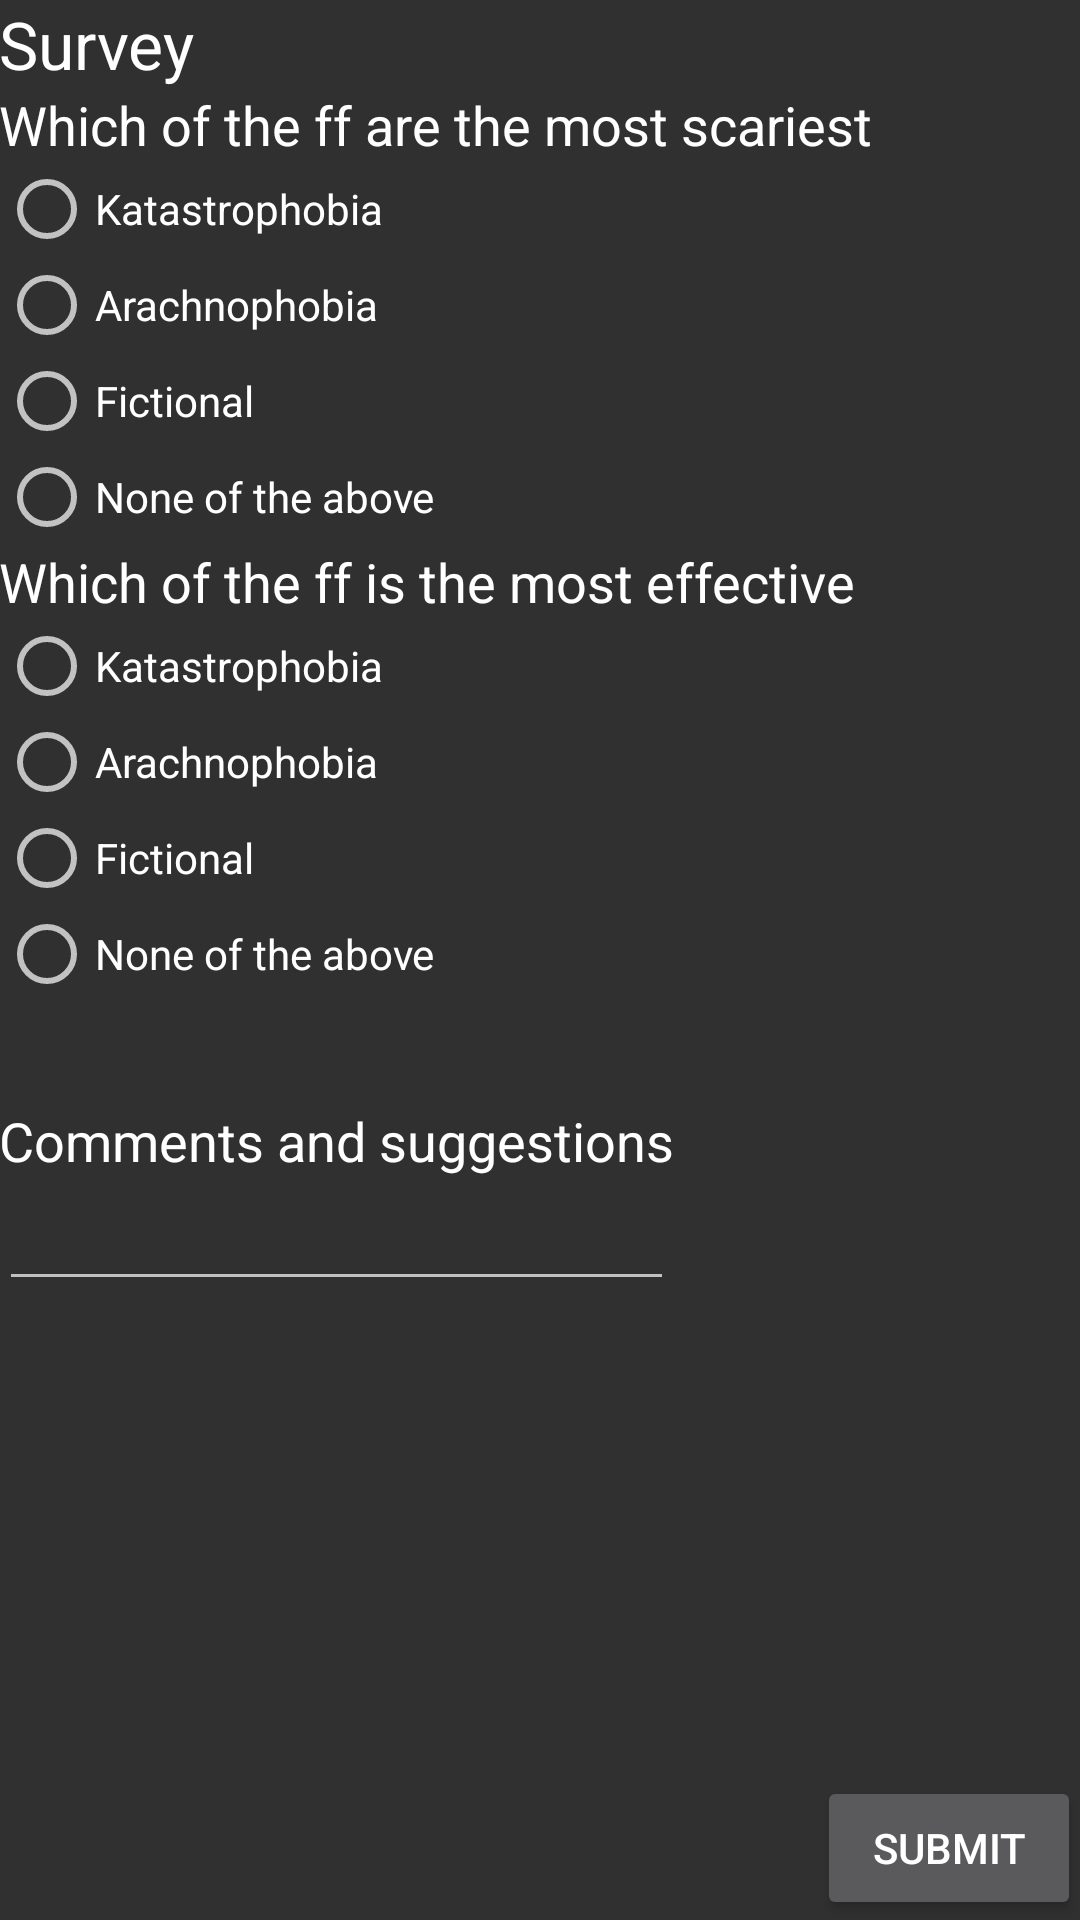

Here is an Android app screen rendered from its layout file. Give the layout XML and the strings, colors and styles it references.
<!-- AndroidManifest.xml: application theme AppTheme -->
<!-- res/layout/activity_survey.xml -->
<?xml version="1.0" encoding="utf-8"?>
<RelativeLayout xmlns:android="http://schemas.android.com/apk/res/android"
    xmlns:tools="http://schemas.android.com/tools"
    android:layout_width="match_parent"
    android:layout_height="match_parent"
    android:paddingBottom="@dimen/activity_vertical_margin"
    android:paddingLeft="@dimen/activity_horizontal_margin"
    android:paddingRight="@dimen/activity_horizontal_margin"
    android:paddingTop="@dimen/activity_vertical_margin"
    tools:context="com.example.scarefymain.Survey">

    <TextView
        android:layout_width="wrap_content"
        android:layout_height="wrap_content"
        android:textAppearance="?android:attr/textAppearanceLarge"
        android:text="Survey"
        android:id="@+id/q"
        android:layout_alignParentTop="true"
        android:layout_alignParentStart="true" />

    <TextView
        android:layout_width="wrap_content"
        android:layout_height="wrap_content"
        android:textAppearance="?android:attr/textAppearanceMedium"
        android:text="Which of the ff are the most scariest"
        android:id="@+id/textView6"
        android:layout_below="@+id/q"
        android:layout_alignParentStart="true" />

    <Button
        android:layout_width="wrap_content"
        android:layout_height="wrap_content"
        android:text="Submit"
        android:id="@+id/button2"
        android:layout_alignParentBottom="true"
        android:layout_alignEnd="@+id/radioGroup2" />

    <RadioGroup
        android:layout_width="fill_parent"
        android:layout_height="wrap_content"
        android:id="@+id/radioGroup"
        android:layout_below="@+id/textView6"
        android:layout_alignParentStart="true">

        <RadioButton
            android:layout_width="wrap_content"
            android:layout_height="wrap_content"
            android:text="Katastrophobia"
            android:id="@+id/rb1"
            android:checked="false" />

        <RadioButton
            android:layout_width="wrap_content"
            android:layout_height="wrap_content"
            android:text="Arachnophobia"
            android:id="@+id/rb2"
            android:checked="false" />

        <RadioButton
            android:layout_width="wrap_content"
            android:layout_height="wrap_content"
            android:text="Fictional "
            android:id="@+id/rb3"
            android:checked="false" />

        <RadioButton
            android:layout_width="wrap_content"
            android:layout_height="wrap_content"
            android:text="None of the above"
            android:id="@+id/rb4"
            android:checked="false" />

    </RadioGroup>

    <TextView
        android:layout_width="wrap_content"
        android:layout_height="wrap_content"
        android:textAppearance="?android:attr/textAppearanceMedium"
        android:text="Which of the ff is the most effective"
        android:id="@+id/textView11"
        android:layout_below="@+id/radioGroup"
        android:layout_alignParentStart="true" />

    <RadioGroup
        android:layout_width="fill_parent"
        android:layout_height="wrap_content"
        android:id="@+id/radioGroup2"
        android:layout_below="@+id/textView11"
        android:layout_alignParentStart="true">

        <RadioButton
            android:layout_width="wrap_content"
            android:layout_height="wrap_content"
            android:text="Katastrophobia"
            android:id="@+id/radioButton"
            android:checked="false" />

        <RadioButton
            android:layout_width="wrap_content"
            android:layout_height="wrap_content"
            android:text="Arachnophobia"
            android:id="@+id/radioButton2"
            android:checked="false" />

        <RadioButton
            android:layout_width="wrap_content"
            android:layout_height="wrap_content"
            android:text="Fictional "
            android:id="@+id/radioButton3"
            android:checked="false" />

        <RadioButton
            android:layout_width="wrap_content"
            android:layout_height="wrap_content"
            android:text="None of the above"
            android:id="@+id/radioButton4"
            android:checked="false" />
    </RadioGroup>

    <TextView
        android:layout_width="wrap_content"
        android:layout_height="wrap_content"
        android:textAppearance="?android:attr/textAppearanceMedium"
        android:text="Comments and suggestions"
        android:id="@+id/textView12"
        android:layout_below="@+id/radioGroup2"
        android:layout_alignParentStart="true"
        android:layout_marginTop="34dp" />

    <EditText
        android:layout_width="wrap_content"
        android:layout_height="wrap_content"
        android:id="@+id/editText"
        android:layout_below="@+id/textView12"
        android:layout_alignParentStart="true"
        android:layout_alignEnd="@+id/textView12" /><![CDATA[












    ListView
        android:layout_width="wrap_content"
        android:layout_height="wrap_content"
        android:id="@+id/listView2"
        android:layout_below="@+id/q"
        android:layout_alignParentStart="true" />









]]>
</RelativeLayout>
<!-- resources referenced by this layout -->
<resources>
  <style name="AppTheme" parent="Theme.AppCompat">
          
          <item name="colorPrimary">@color/colorPrimary</item>
          <item name="colorPrimaryDark">@color/colorPrimaryDark</item>
          <item name="colorAccent">@color/colorAccent</item>
          <item name="android:textColor">@color/text</item>
      </style>
  <color name="colorPrimary">#607D8B</color>
  <color name="colorPrimaryDark">#455A64</color>
  <color name="colorAccent">#009688</color>
  <color name="text">#FFFFFF</color>
</resources>
